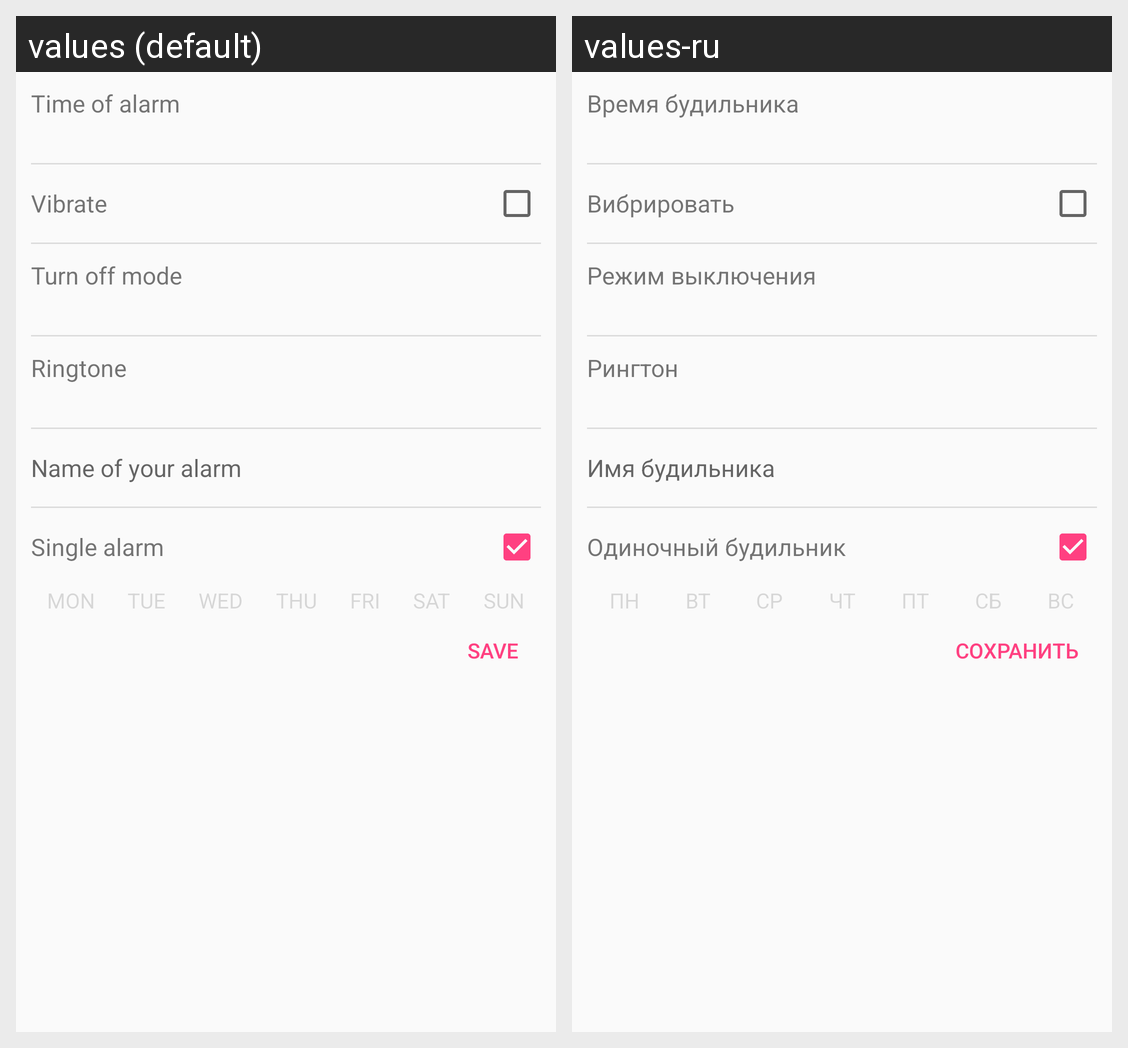

This grid shows one Android layout under two languages. Give, for every string resource on the screen, its name, the default text and each shown locale's text.
Android screen res/layout/fragment_alarm_setup.xml rendered under 2 locales, left to right: values (default), values-ru. Device: Nexus 5 (rendered at 1080×1920; each locale shown at half size, 540×960, under a caption strip naming it); theme AppTheme.
Strings drawn on this screen, with the default value and each locale's value (text and hints the layout hard-codes, and strings that could not be matched under every locale, appear in the picture but are not listed):

alarm_setup_time_label
  values: Time of alarm
  values-ru: Время будильника

alarm_setup_vibrate_text_view
  values: Vibrate
  values-ru: Вибрировать

alarm_setup_turn_off_mode_text_view
  values: Turn off mode
  values-ru: Режим выключения

alarm_setup_ringtone_text_view
  values: Ringtone
  values-ru: Рингтон

alarm_setup_name_hint_edit_text
  values: Name of your alarm
  values-ru: Имя будильника

alarm_setup_single_alarm
  values: Single alarm
  values-ru: Одиночный будильник

alarm_setup_days_monday_text_view
  values: MON
  values-ru: ПН

alarm_setup_days_tuesday_text_view
  values: TUE
  values-ru: ВТ

alarm_setup_days_wednesday_text_view
  values: WED
  values-ru: СР

alarm_setup_days_thursday_text_view
  values: THU
  values-ru: ЧТ

alarm_setup_days_friday_text_view
  values: FRI
  values-ru: ПТ

alarm_setup_days_saturday_text_view
  values: SAT
  values-ru: СБ

alarm_setup_days_sunday_text_view
  values: SUN
  values-ru: ВС

alarm_setup_save_button
  values: Save
  values-ru: Сохранить
